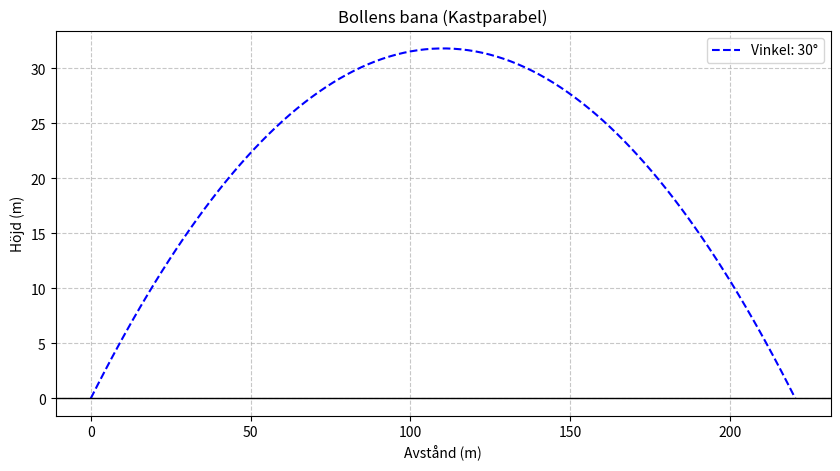

This figure's Python source:
import math
import numpy as np
import matplotlib.pyplot as plt

xpos = 0
ypos = 0

initialvelocity = 50
angle = 30

xspeed = 0
yspeed = 0

g = -9.82
timeinair = 0

def balltrajectory():
    global xspeed, yspeed, initialvelocity, angle, g

    anglerad = math.radians(angle)
    
    xspeed = math.cos(anglerad)*initialvelocity
    yspeed = math.sin(anglerad)*initialvelocity

    if ypos < 0: # ta bort senare
        xspeed = 0
        yspeed = 0
    
    xpos = ((initialvelocity**2)*math.sin(2*anglerad))/-g
    timeinair = xpos/xspeed

    print(f"xspeed: {xspeed}, yspeed: {yspeed}, xpos: {xpos}, timeinair: {timeinair}")
    return timeinair, xspeed, yspeed

balltrajectory()

# Hämta data för simuleringen
time_limit, vx, vy = balltrajectory()

# Skapa en tidsaxel från 0 till landning (100 punkter för en jämn kurva)
t_values = np.linspace(0, time_limit, 100)

# Beräkna x och y för varje tidspunkt
# x = v_x * t
# y = v_y * t + 0.5 * g * t^2
x_points = vx * t_values
y_points = vy * t_values + 0.5 * g * t_values**2

# --- Plotta grafen ---
plt.figure(figsize=(10, 5))
plt.plot(x_points, y_points, linestyle='--', label=f"Vinkel: {angle}°", color="blue")

# Formatering av grafen
plt.title("Bollens bana (Kastparabel)")
plt.xlabel("Avstånd (m)")
plt.ylabel("Höjd (m)")
plt.grid(True, linestyle='--', alpha=0.7)
plt.axhline(0, color='black', linewidth=1) # Markera marknivå
plt.legend()

# Spara grafen
plt.savefig("steg1-graf.png")

# Visa grafen (valfritt)
plt.show()

print("Grafen har sparats som 'steg1-graf.png'")
